Image classification data set "Dataset" (cel-esx/EGL314_TeamB on GitHub). Class labels (7): background, bird, moose, palm, spider, swan, wolf.

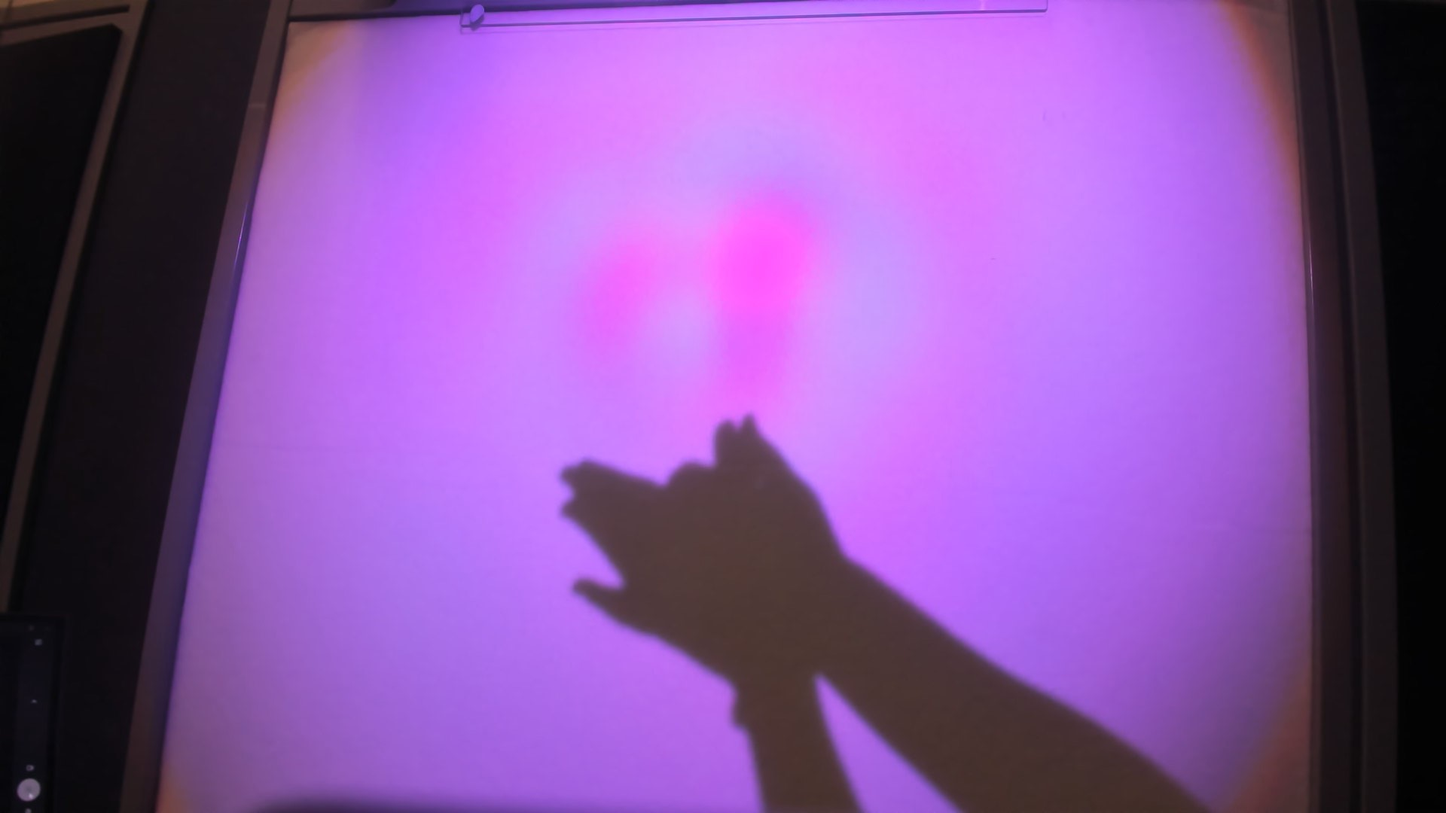
Label: wolf

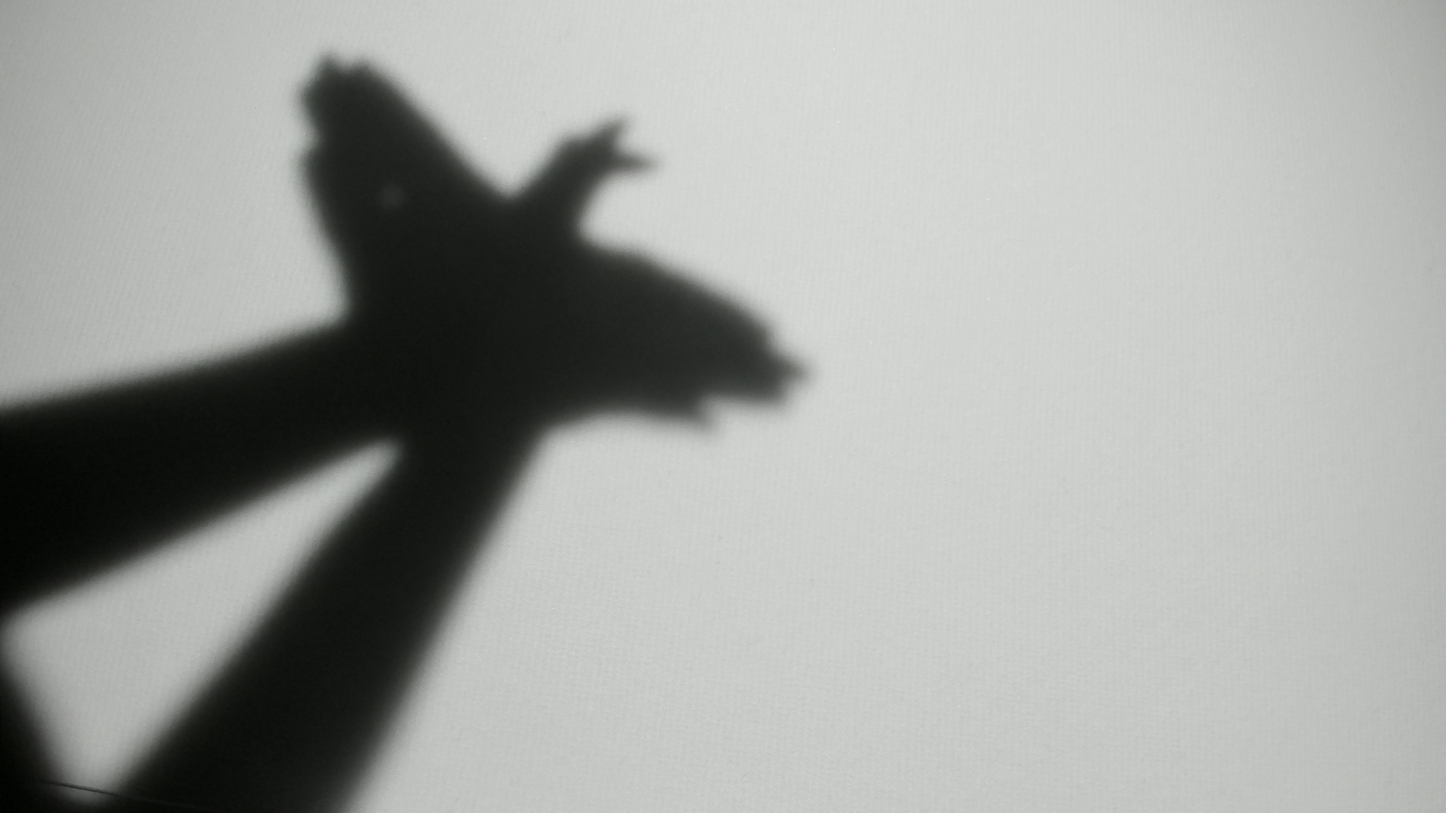
Label: bird

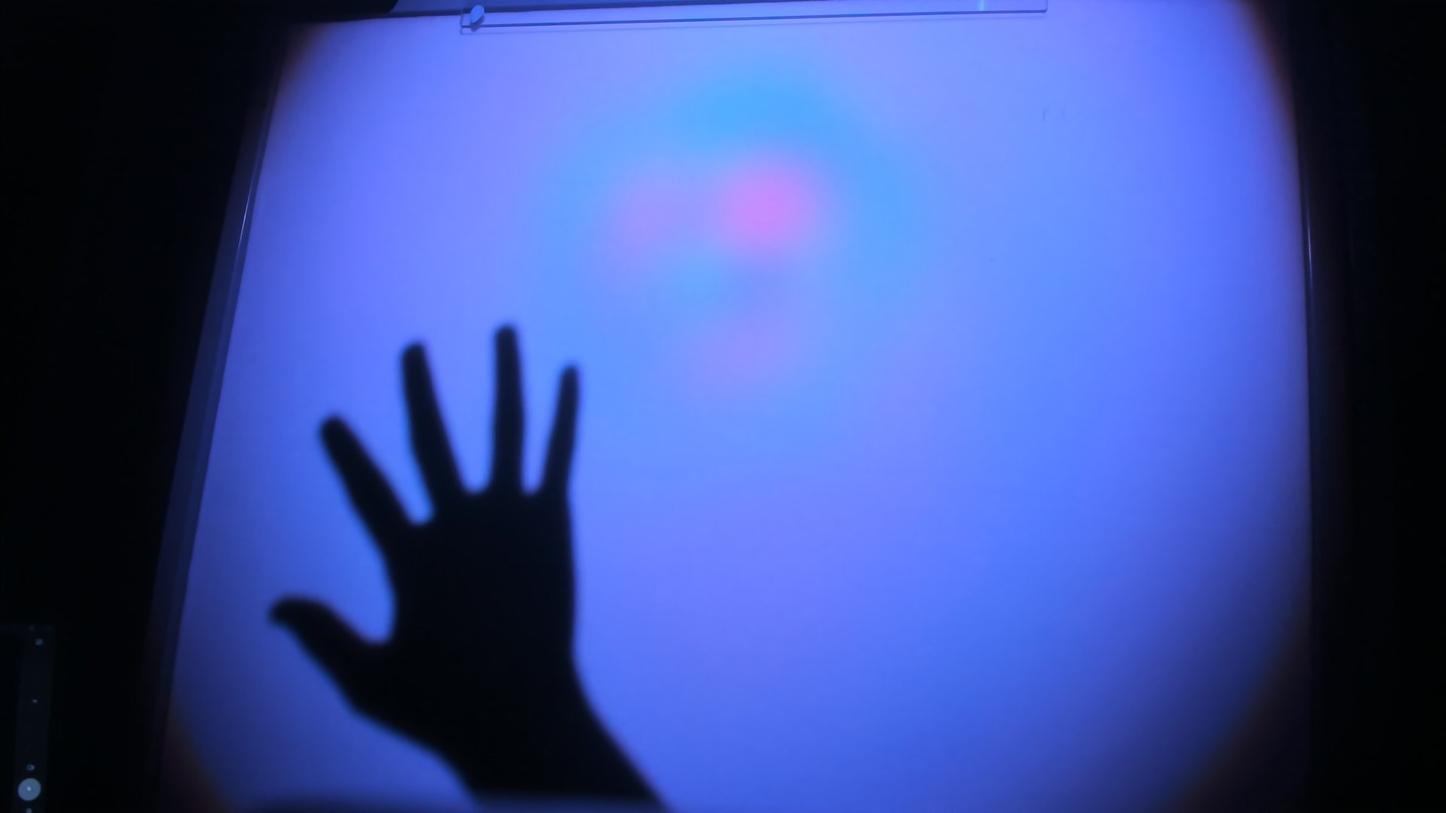
Label: palm

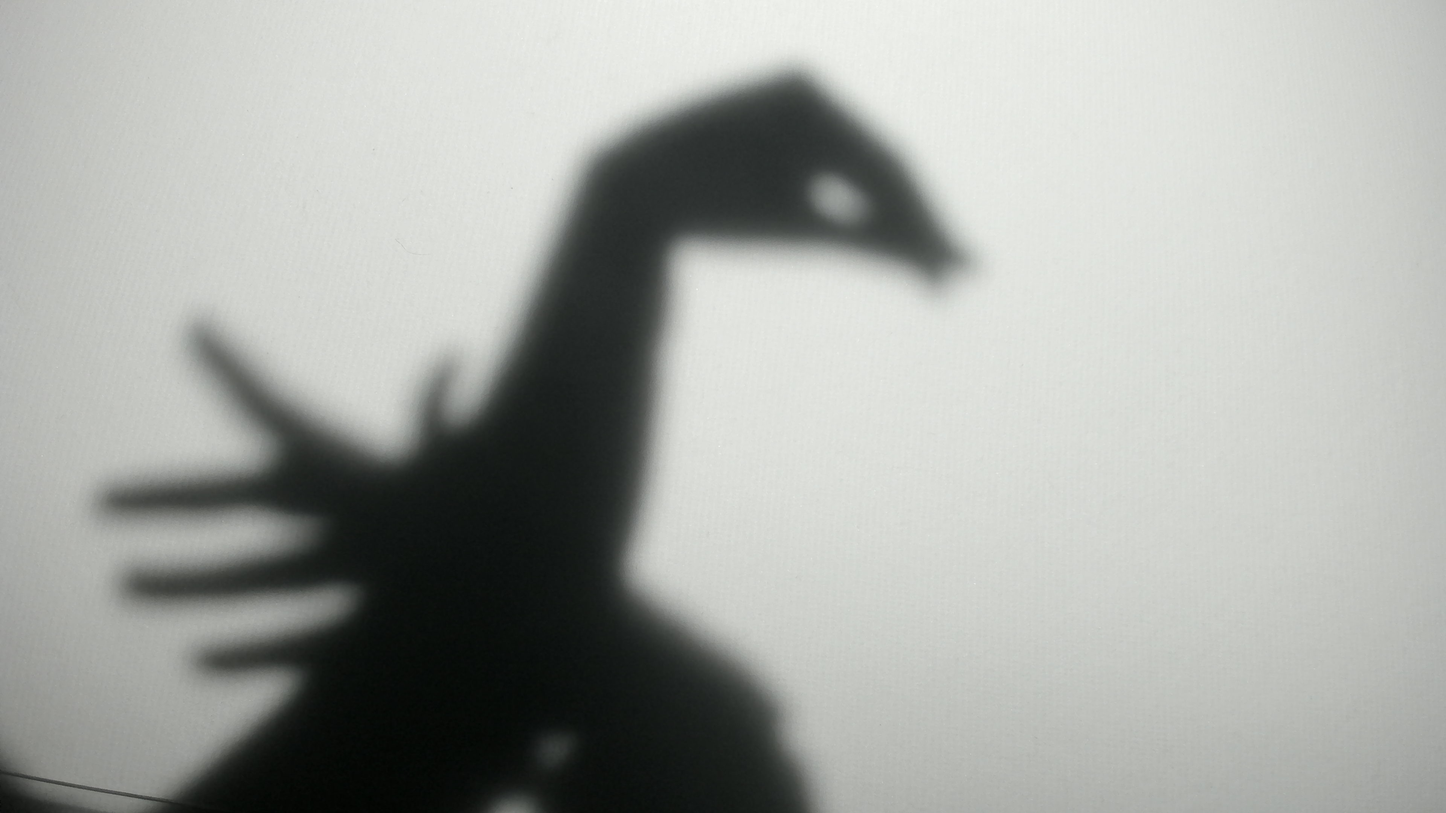
Label: swan

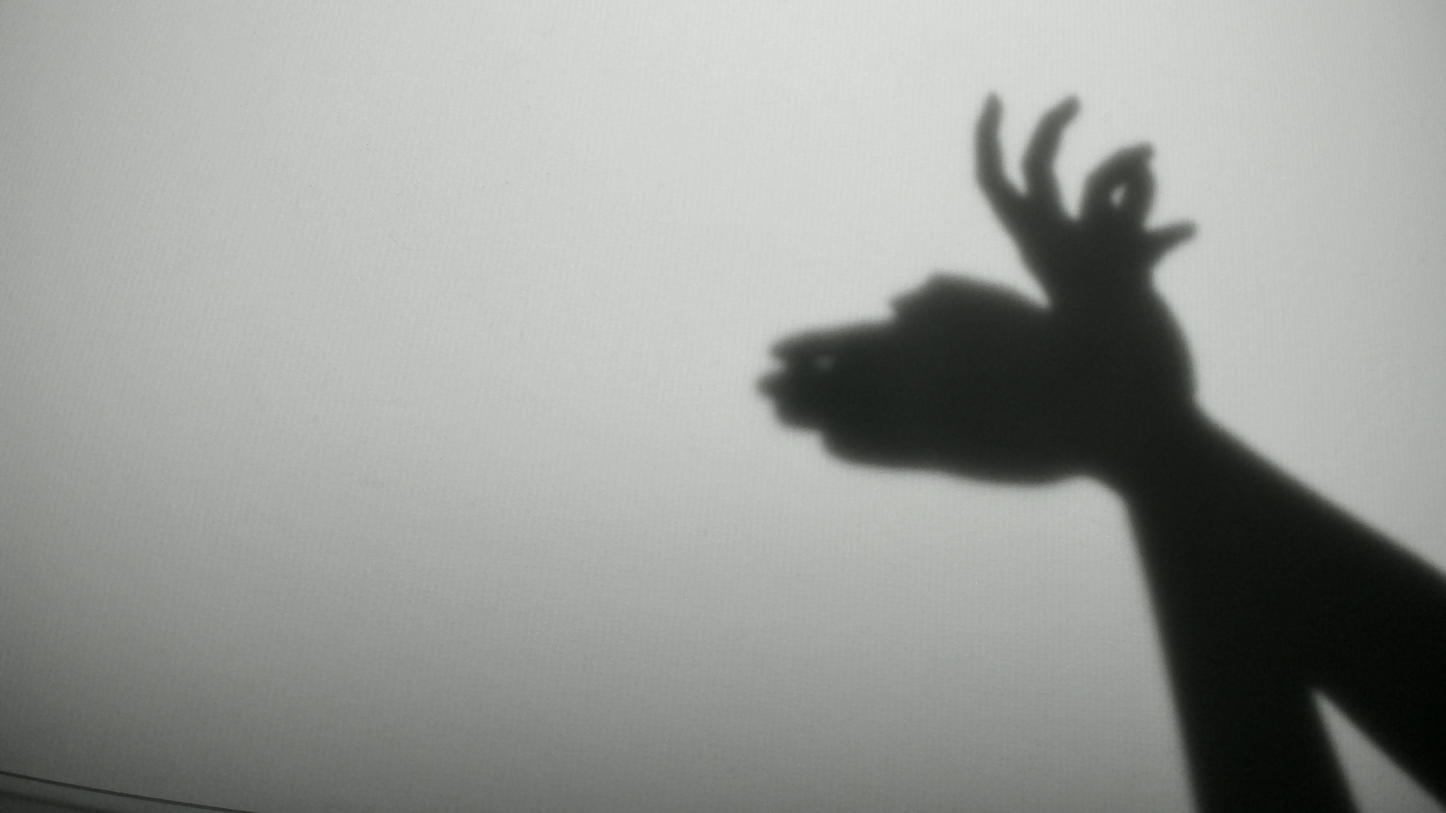
Label: moose

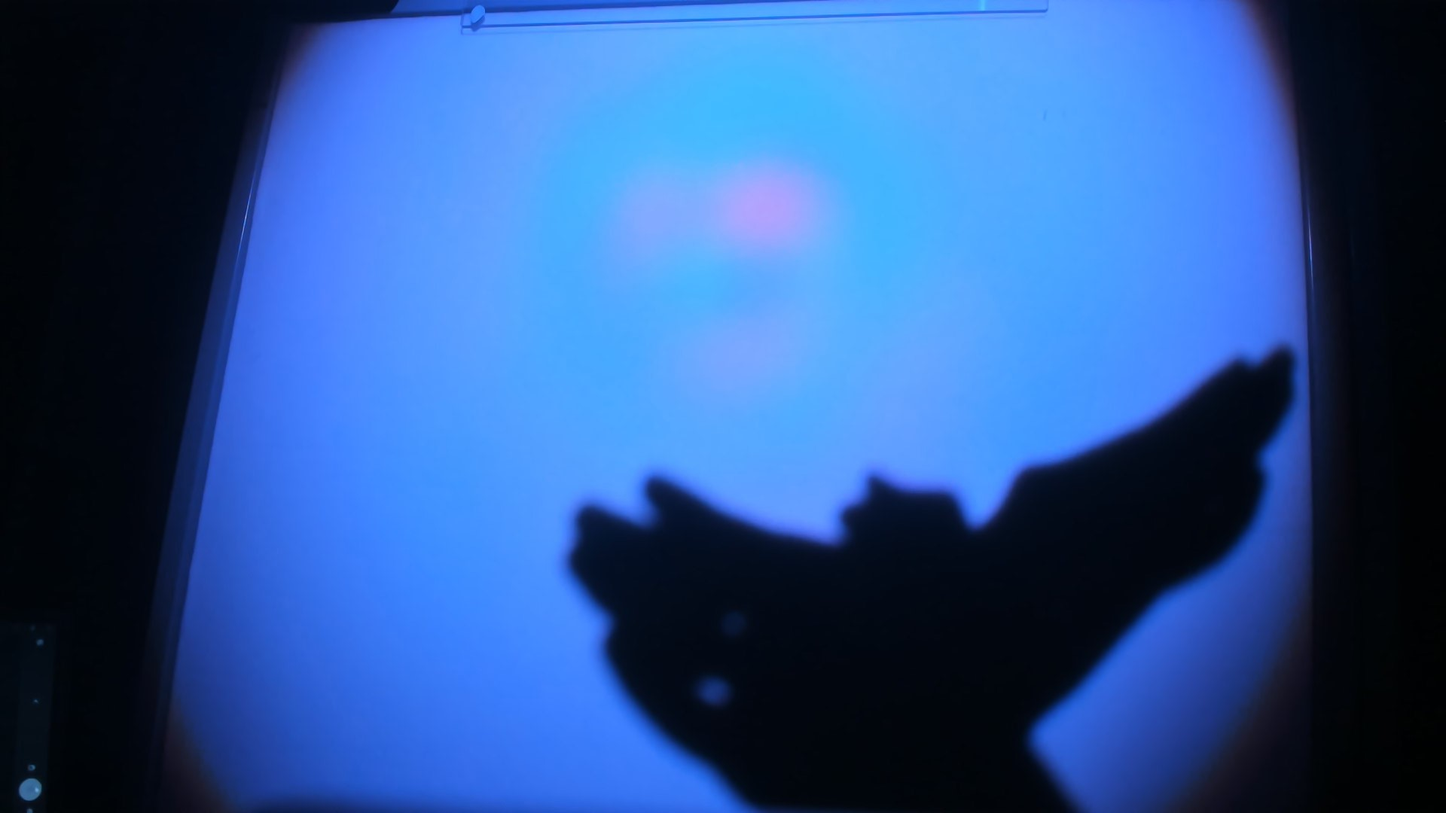
Label: bird
